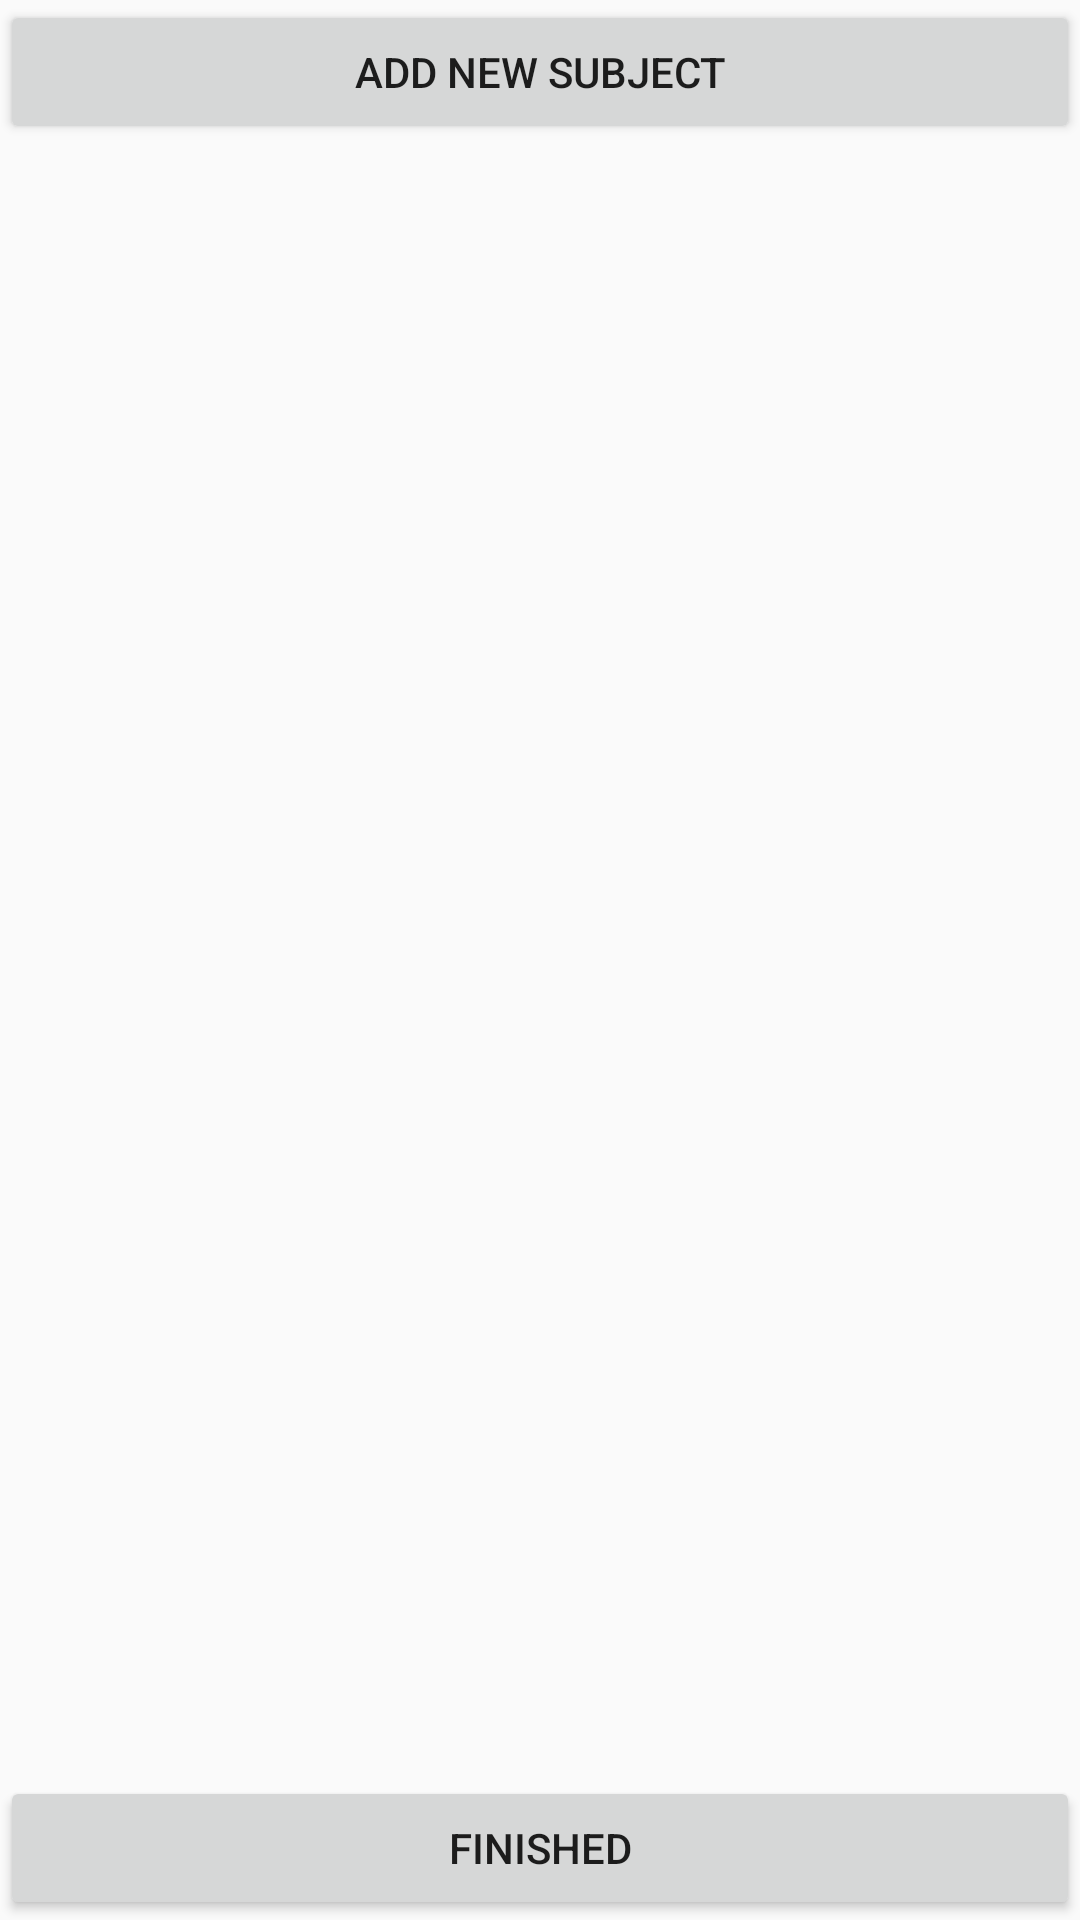

Produce the Android XML layout that renders to this screen, including the resource entries it uses.
<!-- AndroidManifest.xml: application theme AppTheme -->
<!-- res/layout/initiate_subjects.xml -->
<?xml version="1.0" encoding="utf-8"?>
<RelativeLayout xmlns:android="http://schemas.android.com/apk/res/android"
    android:orientation="vertical" android:layout_width="match_parent"
    android:layout_height="match_parent"
    android:weightSum="1">

    <Button
        android:id="@+id/add_subject_btn"
        android:layout_width="match_parent"
        android:layout_height="wrap_content"
        android:layout_alignParentTop="true"
        android:onClick="addNewSubjectClick"
        android:text="Add new subject"
        android:layout_alignParentEnd="true" />

    <Button
        android:id="@+id/finishedBtn"
        android:layout_width="match_parent"
        android:layout_height="wrap_content"
        android:onClick="finishedClick"
        android:text="Finished"
        android:layout_alignParentBottom="true"
        android:layout_alignParentStart="true" />

    <ListView
        android:id="@+id/subject_listview"
        android:layout_width="match_parent"
        android:layout_height="match_parent"
        android:layout_above="@+id/finishedBtn"
        android:layout_alignParentStart="true"
        android:layout_below="@+id/add_subject_btn" />

</RelativeLayout>
<!-- resources referenced by this layout -->
<resources>
  <style name="AppTheme" parent="Theme.AppCompat.Light.DarkActionBar">
          
          <item name="colorPrimary">@color/colorPrimary</item>
          <item name="colorPrimaryDark">@color/colorPrimaryDark</item>
          <item name="colorAccent">@color/colorAccent</item>
      </style>
  <color name="colorPrimary">#bdbdbd</color>
  <color name="colorPrimaryDark">#424242</color>
  <color name="colorAccent">#304ffe</color>
</resources>
